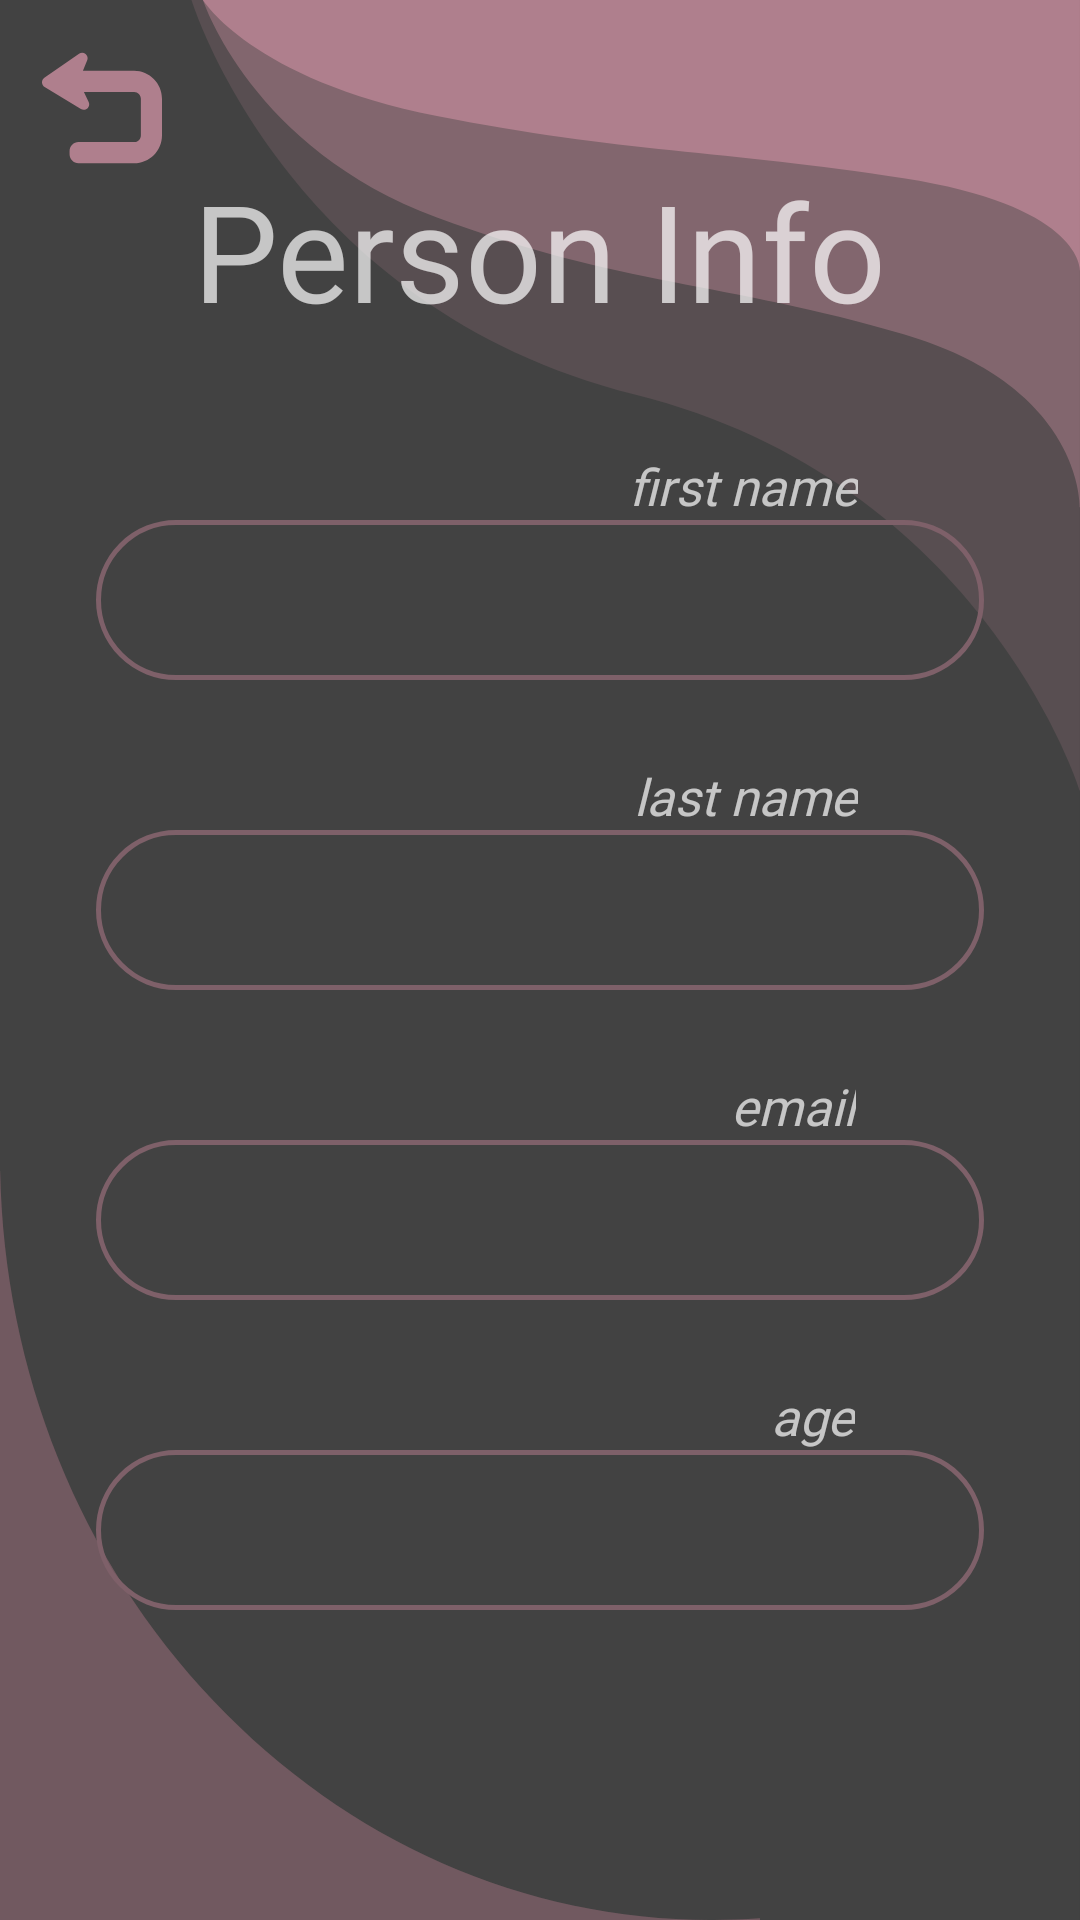

Reconstruct the res/layout file that produces this screen, plus the resources it refers to.
<!-- AndroidManifest.xml: application theme Theme.Design.NoActionBar -->
<!-- res/layout/activity_person.xml -->
<?xml version="1.0" encoding="utf-8"?>
<androidx.constraintlayout.widget.ConstraintLayout xmlns:android="http://schemas.android.com/apk/res/android"
    xmlns:app="http://schemas.android.com/apk/res-auto"
    xmlns:tools="http://schemas.android.com/tools"
    android:layout_width="match_parent"
    android:layout_height="match_parent"
    android:background="@drawable/ic_background"
    tools:context=".PersonActivity">

    <TextView
        android:id="@+id/nameTextView"
        android:layout_width="0dp"
        android:layout_height="wrap_content"
        android:layout_marginStart="32dp"
        android:layout_marginEnd="32dp"
        android:layout_marginBottom="50dp"
        android:background="@drawable/input_shape"
        android:fontFamily="@font/proxima_semi_bold"
        android:paddingStart="80dp"
        android:paddingTop="5dp"
        android:paddingEnd="54dp"
        android:paddingBottom="8dp"
        android:textSize="30sp"
        app:layout_constraintBottom_toTopOf="@+id/lastNameTextView"
        app:layout_constraintEnd_toEndOf="parent"
        app:layout_constraintStart_toStartOf="parent"
        app:layout_constraintTop_toBottomOf="@id/personInfo"
        app:layout_constraintVertical_chainStyle="packed" />

    <TextView
        android:id="@+id/lastNameTextView"
        android:layout_width="0dp"
        android:layout_height="wrap_content"
        android:layout_marginStart="32dp"
        android:layout_marginEnd="32dp"
        android:layout_marginBottom="50dp"
        android:background="@drawable/input_shape"
        android:fontFamily="@font/proxima_semi_bold"
        android:paddingStart="80dp"
        android:paddingTop="5dp"
        android:paddingEnd="54dp"
        android:paddingBottom="8dp"
        android:text=""
        android:textSize="30sp"
        app:layout_constraintBottom_toTopOf="@+id/eMailTextView"
        app:layout_constraintEnd_toEndOf="parent"
        app:layout_constraintStart_toStartOf="parent"
        app:layout_constraintTop_toBottomOf="@id/nameTextView" />

    <TextView
        android:id="@+id/eMailTextView"
        android:layout_width="0dp"
        android:layout_height="wrap_content"
        android:layout_marginStart="32dp"
        android:layout_marginEnd="32dp"
        android:layout_marginBottom="50dp"
        android:background="@drawable/input_shape"
        android:fontFamily="@font/proxima_semi_bold"
        android:paddingStart="80dp"
        android:paddingTop="5dp"
        android:paddingEnd="54dp"
        android:paddingBottom="8dp"
        android:text=""
        android:textSize="30sp"
        app:layout_constraintBottom_toTopOf="@+id/ageTextView"
        app:layout_constraintEnd_toEndOf="parent"
        app:layout_constraintStart_toStartOf="parent"
        app:layout_constraintTop_toBottomOf="@id/lastNameTextView" />

    <TextView
        android:id="@+id/ageTextView"
        android:layout_width="0dp"
        android:layout_height="wrap_content"
        android:layout_marginStart="32dp"
        android:layout_marginEnd="32dp"
        android:layout_marginBottom="50dp"
        android:background="@drawable/input_shape"
        android:fontFamily="@font/proxima_semi_bold"
        android:paddingStart="80dp"
        android:paddingTop="5dp"
        android:paddingEnd="54dp"
        android:paddingBottom="8dp"
        android:text=""
        android:textSize="30sp"
        app:layout_constraintBottom_toBottomOf="parent"
        app:layout_constraintEnd_toEndOf="parent"
        app:layout_constraintStart_toStartOf="parent"
        app:layout_constraintTop_toBottomOf="@id/eMailTextView" />

    <TextView
        android:id="@+id/personInfo"
        android:layout_width="wrap_content"
        android:layout_height="wrap_content"
        android:layout_marginBottom="60dp"
        android:fontFamily="@font/proxima_extra_bold"
        android:text="@string/person_info"
        android:textSize="45sp"
        app:layout_constraintBottom_toTopOf="@+id/nameTextView"
        app:layout_constraintEnd_toEndOf="parent"
        app:layout_constraintStart_toStartOf="parent"
        app:layout_constraintTop_toTopOf="parent"
        app:layout_constraintVertical_chainStyle="packed" />

    <ImageView
        android:id="@+id/backButton"
        android:layout_width="wrap_content"
        android:layout_height="wrap_content"
        android:layout_marginTop="16dp"
        app:layout_constraintEnd_toEndOf="parent"
        app:layout_constraintHorizontal_bias="0.044"
        app:layout_constraintStart_toStartOf="parent"
        app:layout_constraintTop_toTopOf="parent"
        app:srcCompat="@drawable/ic_return_button" />

    <TextView
        android:id="@+id/nameTop"
        android:layout_width="wrap_content"
        android:layout_height="wrap_content"
        android:fontFamily="@font/proxima_black"
        android:text="@string/first_name"
        android:textSize="17sp"
        android:textStyle="italic"
        app:layout_constraintBottom_toTopOf="@+id/nameTextView"
        app:layout_constraintEnd_toEndOf="parent"
        app:layout_constraintHorizontal_bias="0.739"
        app:layout_constraintStart_toStartOf="parent" />

    <TextView
        android:id="@+id/lastNameTop"
        android:layout_width="wrap_content"
        android:layout_height="wrap_content"
        android:fontFamily="@font/proxima_black"
        android:text="@string/last_name"
        android:textSize="17sp"
        android:textStyle="italic"
        app:layout_constraintBottom_toTopOf="@+id/lastNameTextView"
        app:layout_constraintEnd_toEndOf="parent"
        app:layout_constraintHorizontal_bias="0.741"
        app:layout_constraintStart_toStartOf="parent" />

    <TextView
        android:id="@+id/emailTop"
        android:layout_width="wrap_content"
        android:layout_height="wrap_content"
        android:fontFamily="@font/proxima_black"
        android:text="@string/email"
        android:textSize="17sp"
        android:textStyle="italic"
        app:layout_constraintBottom_toTopOf="@+id/eMailTextView"
        app:layout_constraintEnd_toEndOf="parent"
        app:layout_constraintHorizontal_bias="0.765"
        app:layout_constraintStart_toStartOf="parent" />

    <TextView
        android:id="@+id/ageTop"
        android:layout_width="wrap_content"
        android:layout_height="wrap_content"
        android:fontFamily="@font/proxima_black"
        android:text="@string/age"
        android:textSize="17sp"
        android:textStyle="italic"
        app:layout_constraintBottom_toTopOf="@+id/ageTextView"
        app:layout_constraintEnd_toEndOf="parent"
        app:layout_constraintHorizontal_bias="0.774"
        app:layout_constraintStart_toStartOf="parent" />
</androidx.constraintlayout.widget.ConstraintLayout>
<!-- resources referenced by this layout -->
<resources>
  <!-- drawable ic_background (drawable-v24) -->
  <vector xmlns:android="http://schemas.android.com/apk/res/android"
      android:width="1080dp"
      android:height="1920dp"
      android:viewportWidth="1080"
      android:viewportHeight="1920">
    <path
        android:pathData="M0,0h1079.96v1920h-1079.96z"
        android:fillColor="#424242"/>
    <path
        android:pathData="M1079.95,271.06s4.47,-64.51 -176.32,-92.76 -281.02,-25.47 -466.7,-62.26S202.96,0 202.96,0L1079.95,0Z"
        android:fillColor="#af7f8d"/>
    <path
        android:pathData="M1079.95,508.23s4.47,-120.95 -176.32,-173.92 -281.02,-47.76 -466.7,-116.74S202.96,0 202.96,0L1079.95,0Z"
        android:strokeAlpha="0.49"
        android:fillColor="#af7f8d"
        android:fillAlpha="0.49"/>
    <path
        android:pathData="M191.49,0L1080,0L1080,790.59s-96.42,-309 -445.26,-396.18S191.49,0 191.49,0Z"
        android:strokeAlpha="0.2"
        android:fillColor="#af7f8d"
        android:fillAlpha="0.2"/>
    <path
        android:pathData="M760,1920L712.99,1920c15.63,0 31.44,-0.56 47.01,-1.65L760,1920ZM711.05,1920L0,1920L0,1171L0.16,1171c3.96,200.99 79.86,389.27 213.7,530.18C347.44,1841.79 524.01,1919.51 711.05,1920Z"
        android:strokeAlpha="0.26"
        android:fillColor="#ab7582"
        android:fillAlpha="0.26"/>
    <path
        android:pathData="M760,1920L712.99,1920c15.63,0 31.44,-0.56 47.01,-1.65L760,1920ZM711.05,1920L0,1920L0,1171L0.16,1171c3.96,200.99 79.86,389.27 213.7,530.18C347.44,1841.79 524.01,1919.51 711.05,1920Z"
        android:strokeAlpha="0.26"
        android:fillColor="#ab7582"
        android:fillAlpha="0.26"/>
  </vector>
  <!-- drawable ic_return_button (drawable) -->
  <vector xmlns:android="http://schemas.android.com/apk/res/android"
      android:width="40dp"
      android:height="40dp"
      android:viewportWidth="489.394"
      android:viewportHeight="489.394">
      <path
          android:fillColor="#af7f8d"
          android:pathData="M375.789,92.867H166.864l17.507,-42.795c3.724,-9.132 1,-19.574 -6.691,-25.744c-7.701,-6.166 -18.538,-6.508 -26.639,-0.879L9.574,121.71c-6.197,4.304 -9.795,11.457 -9.563,18.995c0.231,7.533 4.261,14.446 10.71,18.359l147.925,89.823c8.417,5.108 19.18,4.093 26.481,-2.499c7.312,-6.591 9.427,-17.312 5.219,-26.202l-19.443,-41.132h204.886c15.119,0 27.418,12.536 27.418,27.654v149.852c0,15.118 -12.299,27.19 -27.418,27.19h-226.74c-20.226,0 -36.623,16.396 -36.623,36.622v12.942c0,20.228 16.397,36.624 36.623,36.624h226.74c62.642,0 113.604,-50.732 113.604,-113.379V206.709C489.395,144.062 438.431,92.867 375.789,92.867z" />
  </vector>
  <!-- drawable input_shape (drawable-v24) -->
  <?xml version="1.0" encoding="utf-8"?>
  <shape xmlns:android="http://schemas.android.com/apk/res/android">
  
      <stroke
          android:width="1.5dp"
          android:color="#7E6069" />
      <corners android:radius="70dp" />
  </shape>
  <string name="age">age</string>
  <string name="email">email</string>
  <string name="first_name">first name</string>
  <string name="last_name">last name</string>
  <string name="person_info">Person Info</string>
</resources>
